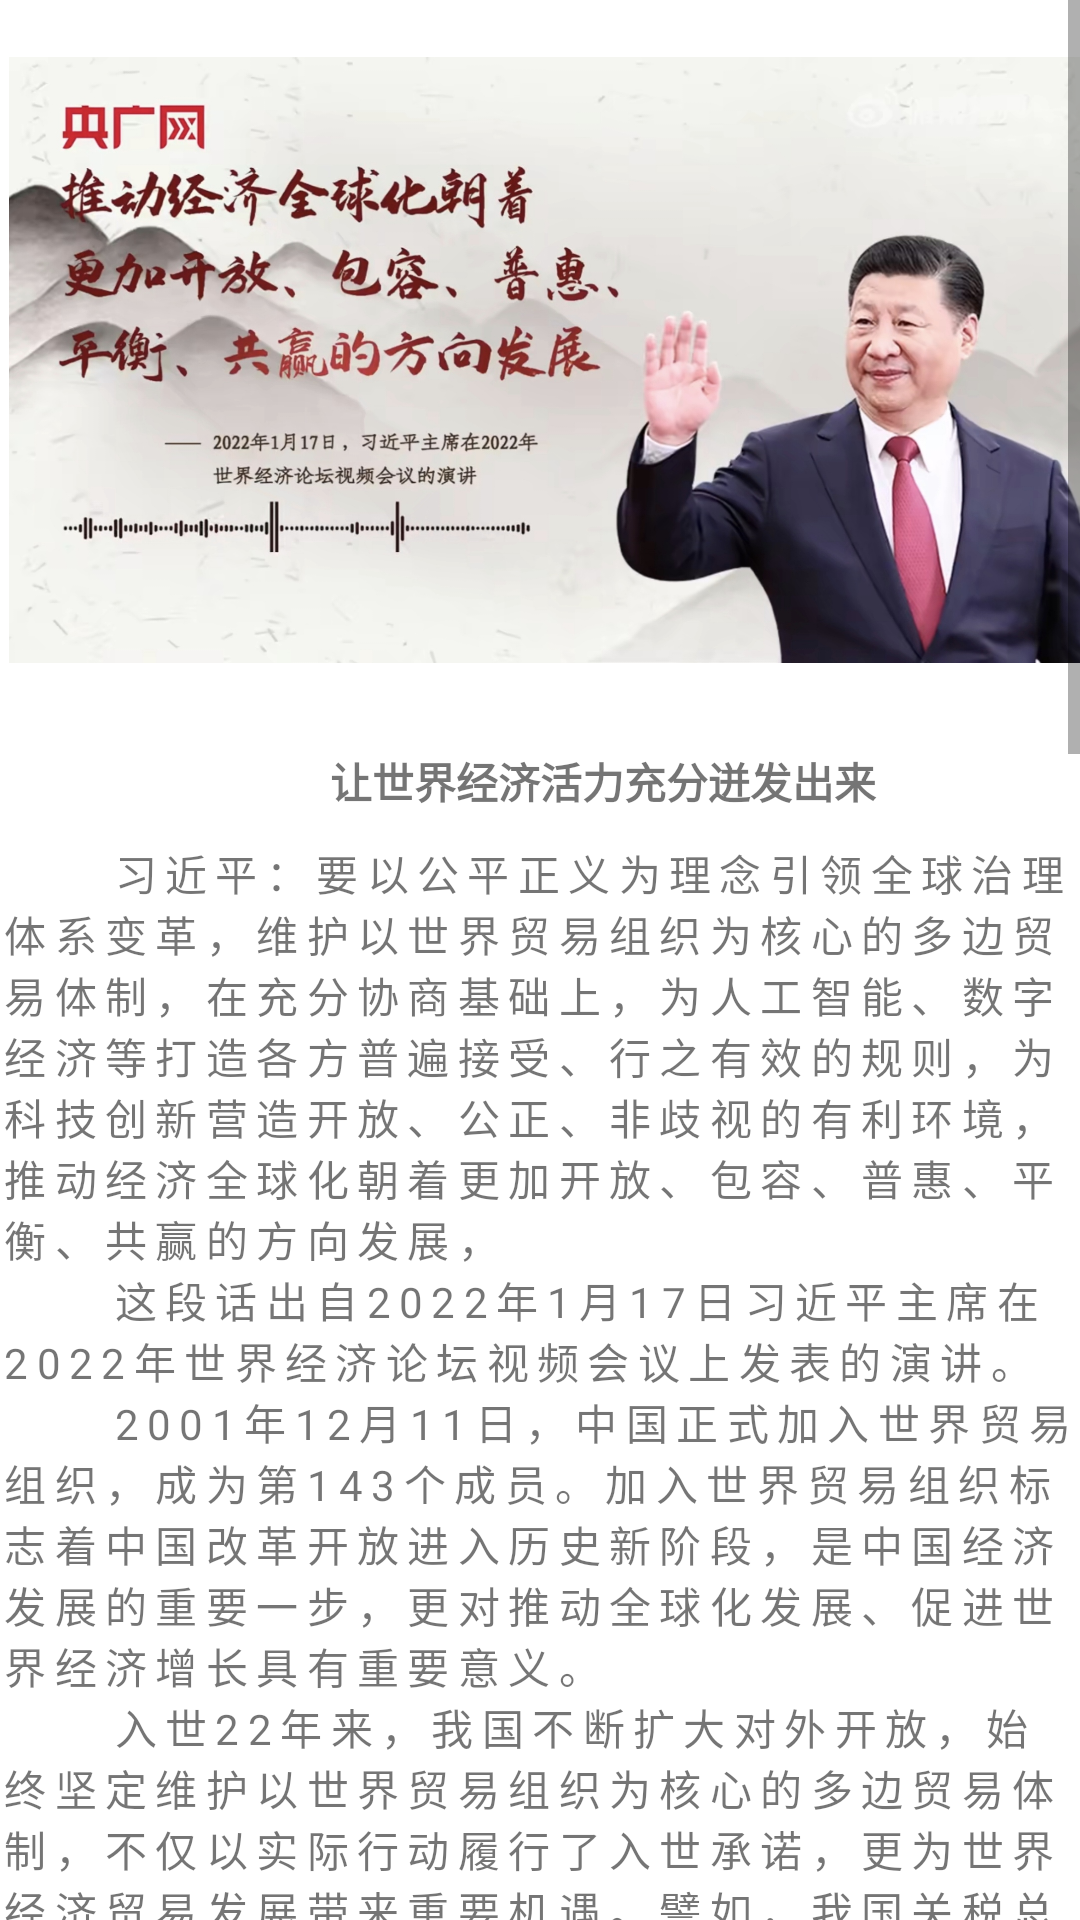

Reconstruct the res/layout file that produces this screen, plus the resources it refers to.
<!-- AndroidManifest.xml: application theme Theme.NewsClient -->
<!-- res/layout/slide4.xml -->
<?xml version="1.0" encoding="utf-8"?>
<androidx.constraintlayout.widget.ConstraintLayout xmlns:android="http://schemas.android.com/apk/res/android"
    xmlns:tools="http://schemas.android.com/tools"
    android:layout_width="match_parent"
    android:layout_height="match_parent">

    <ScrollView
        android:layout_width="match_parent"
        android:layout_height="match_parent"
        tools:layout_editor_absoluteX="27dp"
        tools:layout_editor_absoluteY="110dp">

        <LinearLayout
            android:layout_width="match_parent"
            android:layout_height="wrap_content"
            android:orientation="vertical">

            <RelativeLayout
                android:layout_width="wrap_content"
                android:layout_height="wrap_content">

                <ImageView
                    android:layout_width="400dp"
                    android:layout_height="240dp"
                    android:layout_marginLeft="3dp"
                    android:src="@drawable/slide4"></ImageView>


                <TextView
                    android:layout_width="match_parent"
                    android:layout_height="wrap_content"
                    android:layout_marginLeft="110dp"
                    android:layout_marginTop="250dp"
                    android:text="让世界经济活力充分迸发出来"
                    android:textStyle="bold"></TextView>

            </RelativeLayout>
            <LinearLayout
                android:layout_width="match_parent"
                android:layout_height="wrap_content"
                android:orientation="vertical">
                <TextView
                    android:letterSpacing="0.2"
                    android:layout_marginTop="10dp"
                    android:layout_width="match_parent"
                    android:layout_height="wrap_content"
                    android:text="      习近平：要以公平正义为理念引领全球治理体系变革，维护以世界贸易组织为核心的多边贸易体制，在充分协商基础上，为人工智能、数字经济等打造各方普遍接受、行之有效的规则，为科技创新营造开放、公正、非歧视的有利环境，推动经济全球化朝着更加开放、包容、普惠、平衡、共赢的方向发展，"></TextView>
                <TextView
                    android:letterSpacing="0.2"
                    android:layout_width="match_parent"
                    android:layout_height="wrap_content"
                    android:text="      这段话出自2022年1月17日习近平主席在2022年世界经济论坛视频会议上发表的演讲。"></TextView>
                <TextView
                    android:letterSpacing="0.2"
                    android:layout_width="match_parent"
                    android:layout_height="wrap_content"
                    android:text="      2001年12月11日，中国正式加入世界贸易组织，成为第143个成员。加入世界贸易组织标志着中国改革开放进入历史新阶段，是中国经济发展的重要一步，更对推动全球化发展、促进世界经济增长具有重要意义。"></TextView>
                <TextView
                    android:letterSpacing="0.2"
                    android:layout_width="match_parent"
                    android:layout_height="wrap_content"
                    android:text="      入世22年来，我国不断扩大对外开放，始终坚定维护以世界贸易组织为核心的多边贸易体制，不仅以实际行动履行了入世承诺，更为世界经济贸易发展带来重要机遇。譬如，我国关税总水平由2001年的15.3%降至如今的7.3%，连续14年稳居全球第二大进口国地位；今年前十个月，全国新设立外商投资企业41947家，加拿大、英国、法国、瑞士、荷兰实际对华投资同比分别增长110.3%、94.6%、90%、66.1%、33%。此外，中国积极搭建同各国共享机遇、扩大交流的平台。就在刚刚过去的11月，第六届中国国际进口博览会、第二届全球数字贸易博览会、首届中国国际供应链促进博览会等多场大型展会先后成功举办，成果丰硕。"></TextView>
                <TextView
                    android:letterSpacing="0.2"
                    android:layout_marginBottom="5dp"
                    android:layout_width="match_parent"
                    android:layout_height="wrap_content"
                    android:text="      与此同时，在共建“一带一路”倡议下，中欧班列、中老铁路、比雷埃夫斯港等标志性项目大幅提升了中国与共建国家间的贸易畅通水平。随着“丝路电商”深入发展，“双品网购节”“网上年货节”“买在金砖”“聚合中亚云品”等越来越多电子商务活动，既满足了我们国内消费者“买全球”的需求，也为促进各国电子商务发展提供着助力。"></TextView>
                <ImageView
                    android:layout_marginLeft="5dp"
                    android:layout_width="400dp"
                    android:layout_height="270dp"
                    android:src="@drawable/economyone"></ImageView>
                <TextView
                    android:letterSpacing="0.2"
                    android:layout_marginBottom="10dp"
                    android:layout_marginTop="5dp"
                    android:layout_width="match_parent"
                    android:layout_height="wrap_content"
                    android:text="      当前，世界百年未有之大变局加速演进，世界经济复苏乏力，同时新一轮的科技革命与产业变革也在深刻影响国际经贸规则。面对前所未有的世界之变、时代之变和历史之变，我们要继续秉持共商共建共享原则，积极参与世界贸易组织改革，促进贸易和投资自由化便利化，践行真正的多边主义。在世贸组织框架下，与各国一道，共同推动国际经贸秩序朝着更加公平合理的方向发展，为完善全球治理贡献中国力量。"></TextView>

            </LinearLayout>
            <RelativeLayout
                android:layout_marginTop="10dp"
                android:layout_width="wrap_content"
                android:layout_height="wrap_content">
                <TextView
                    android:layout_marginTop="3dp"
                    android:layout_marginLeft="240dp"
                    android:layout_width="wrap_content"
                    android:layout_height="wrap_content"
                    android:text="您对该文章的态度是:"></TextView>
                <ImageButton
                    android:id="@+id/like"
                    android:layout_marginLeft="380dp"
                    android:layout_width="24dp"
                    android:layout_height="24dp"
                    android:src="@drawable/nolike"></ImageButton>
                <ImageView
                    android:layout_marginLeft="10dp"
                    android:layout_marginTop="50dp"
                    android:layout_width="24dp"
                    android:layout_height="24dp"
                    android:src="@drawable/talk"></ImageView>
                <EditText
                    android:id="@+id/comment"
                    android:layout_marginRight="95dp"
                    android:layout_marginLeft="40dp"
                    android:layout_marginTop="50dp"
                    android:layout_marginBottom="20dp"
                    android:layout_width="match_parent"
                    android:background="#D3D3D3"
                    android:layout_height="wrap_content"></EditText>

                <Button
                    android:id="@+id/yes"
                    android:layout_marginTop="38dp"
                    android:layout_marginLeft="330dp"
                    android:textSize="15dp"
                    android:layout_width="78dp"
                    android:layout_height="45dp"
                    android:text="发送"></Button>
            </RelativeLayout>
            <TextView
                android:layout_width="match_parent"
                android:layout_height="wrap_content"
                android:text="评论区"
                android:layout_marginLeft="180dp"
                android:textStyle="bold"
                android:textColor="@color/black"></TextView>
            <TextView
                android:id="@+id/showcomment"
                android:layout_marginLeft="10dp"
                android:layout_width="match_parent"
                android:layout_height="wrap_content"
                android:layout_marginBottom="20dp"
                android:textSize="15dp"></TextView>
        </LinearLayout>
    </ScrollView>
</androidx.constraintlayout.widget.ConstraintLayout>
<!-- resources referenced by this layout -->
<resources>
  <!-- drawable economyone: jpg bitmap (drawable, 86769 bytes) -->
  <!-- drawable nolike (drawable) -->
  <vector android:alpha="0.88" android:height="24dp"
      android:tint="#000000" android:viewportHeight="24"
      android:viewportWidth="24" android:width="24dp" xmlns:android="http://schemas.android.com/apk/res/android">
      <path android:fillColor="@android:color/white" android:pathData="M13.11,5.72l-0.57,2.89c-0.12,0.59 0.04,1.2 0.42,1.66 0.38,0.46 0.94,0.73 1.54,0.73H20v1.08L17.43,18H9.34c-0.18,0 -0.34,-0.16 -0.34,-0.34V9.82l4.11,-4.1M14,2L7.59,8.41C7.21,8.79 7,9.3 7,9.83v7.83C7,18.95 8.05,20 9.34,20h8.1c0.71,0 1.36,-0.37 1.72,-0.97l2.67,-6.15c0.11,-0.25 0.17,-0.52 0.17,-0.8V11c0,-1.1 -0.9,-2 -2,-2h-5.5l0.92,-4.65c0.05,-0.22 0.02,-0.46 -0.08,-0.66 -0.23,-0.45 -0.52,-0.86 -0.88,-1.22L14,2zM4,9H2v11h2c0.55,0 1,-0.45 1,-1v-9c0,-0.55 -0.45,-1 -1,-1z"/>
  </vector>
  <!-- drawable slide4: jpg bitmap (drawable, 447270 bytes) -->
  <!-- drawable talk (drawable) -->
  <vector android:alpha="0.88" android:autoMirrored="true"
      android:height="24dp" android:tint="#090707"
      android:viewportHeight="24" android:viewportWidth="24"
      android:width="24dp" xmlns:android="http://schemas.android.com/apk/res/android">
      <path android:fillColor="@android:color/white" android:pathData="M20,2L4,2c-1.1,0 -1.99,0.9 -1.99,2L2,22l4,-4h14c1.1,0 2,-0.9 2,-2L22,4c0,-1.1 -0.9,-2 -2,-2zM6,9h12v2L6,11L6,9zM14,14L6,14v-2h8v2zM18,8L6,8L6,6h12v2z"/>
  </vector>
  <style name="Theme.NewsClient" parent="Base.Theme.NewsClient" />
  <style name="Base.Theme.NewsClient" parent="Theme.MaterialComponents.Light.NoActionBar">
          
          
      </style>
  <!-- not gathered from this repository: default colours our renderer supplied (Android Studio template values) -->
  <color name="black">#FF000000</color>
</resources>
